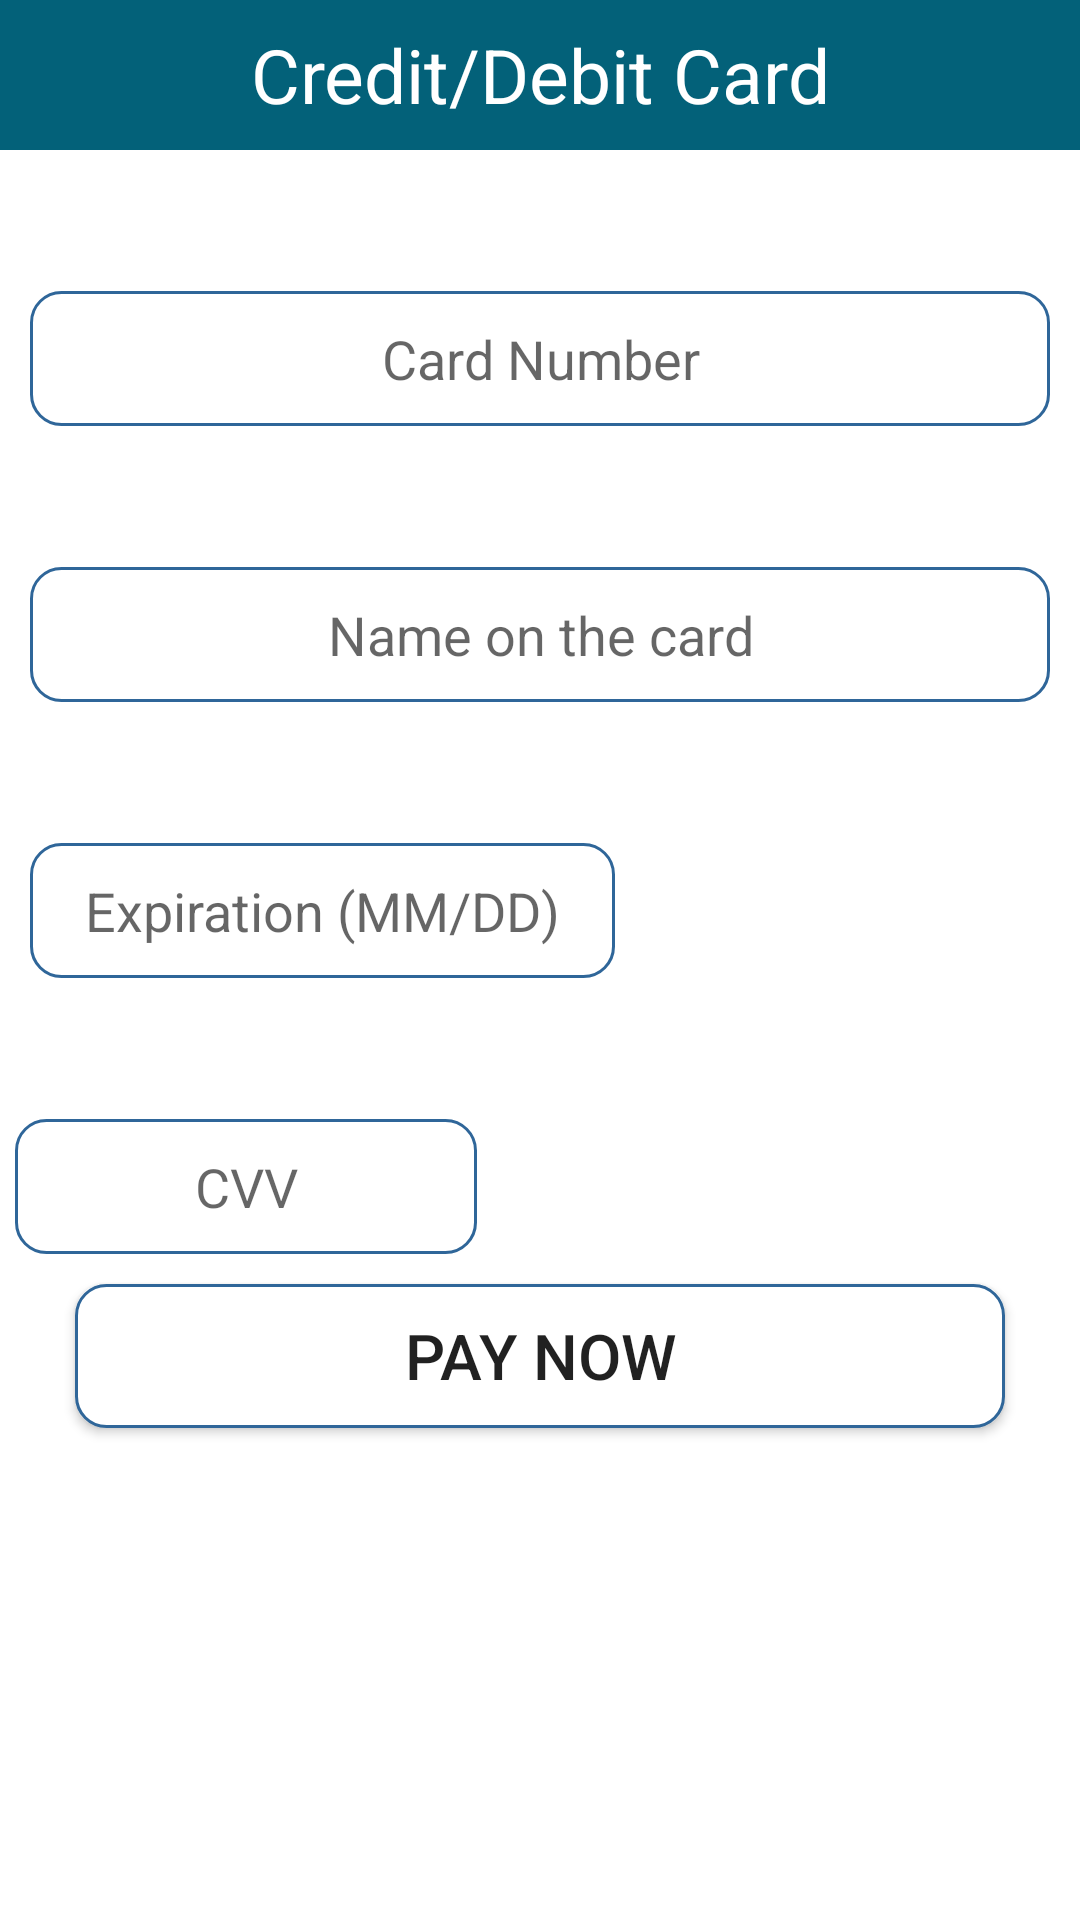

The Android layout XML behind this screen, and the referenced resources:
<!-- AndroidManifest.xml: application theme Theme.FIIT -->
<!-- res/layout/activity_payment_details.xml -->
<?xml version="1.0" encoding="utf-8"?>
<LinearLayout xmlns:android="http://schemas.android.com/apk/res/android"
    android:layout_width="match_parent"
    android:layout_height="match_parent"
    android:orientation="vertical"
    >

    <TextView
        android:layout_width="match_parent"
        android:layout_height="50dp"
        android:text="Credit/Debit Card"
        android:background="#036179"
        android:textSize="25dp"
        android:gravity="center"
        android:textColor="#FFF"/>

    <TextView
        android:layout_width="match_parent"
        android:layout_height="wrap_content"
        android:gravity="center"
        android:textSize="20sp"
        android:layout_marginTop="15dp"
        android:layout_marginBottom="5dp"
        android:text=""/>

    <EditText
        android:hint="Card Number"
        android:layout_width="match_parent"
        android:layout_height="45dp"
        android:layout_marginLeft="10dp"
        android:layout_marginRight="10dp"
        android:background="@drawable/rounded"
        android:gravity="center"
        android:id="@+id/cardNumTxt"/>

    <TextView
        android:layout_width="match_parent"
        android:layout_height="wrap_content"
        android:gravity="center"
        android:textSize="20sp"
        android:layout_marginTop="15dp"
        android:layout_marginBottom="5dp"
        android:text=""/>

    <EditText
        android:hint="Name on the card"
        android:layout_width="match_parent"
        android:layout_height="45dp"
        android:layout_marginLeft="10dp"
        android:layout_marginRight="10dp"
        android:background="@drawable/rounded"
        android:gravity="center"
        android:id="@+id/cardNameTxt"/>

    <TextView
        android:layout_width="match_parent"
        android:layout_height="wrap_content"
        android:gravity="center"
        android:textSize="20sp"
        android:layout_marginTop="15dp"
        android:layout_marginBottom="5dp"
        android:text=""/>

    <EditText
        android:id="@+id/expireText"
        android:layout_width="195dp"
        android:layout_height="45dp"
        android:layout_marginLeft="10dp"
        android:layout_marginRight="10dp"
        android:background="@drawable/rounded"
        android:gravity="center"
        android:hint="Expiration (MM/DD)" />

    <TextView
        android:layout_width="match_parent"
        android:layout_height="wrap_content"
        android:gravity="center"
        android:textSize="20sp"
        android:layout_marginTop="15dp"
        android:layout_marginBottom="5dp"
        android:text=""/>

    <EditText
        android:id="@+id/cvvTxt"
        android:layout_width="154dp"
        android:layout_height="45dp"
        android:layout_marginLeft="5dp"
        android:layout_marginRight="10dp"
        android:background="@drawable/rounded"
        android:gravity="center"
        android:hint="CVV" />

    <Button
        android:id="@+id/btnPay"
        android:layout_width="match_parent"
        android:layout_height="wrap_content"
        android:layout_marginLeft="25dp"
        android:layout_marginTop="10dp"
        android:layout_marginRight="25dp"
        android:background="@drawable/rounded"
        android:gravity="center"
        android:text="PAY NOW"
        android:textAllCaps="false"
        android:textSize="21dp" />

</LinearLayout>
<!-- resources referenced by this layout -->
<resources>
  <!-- drawable rounded (drawable) -->
  <?xml version="1.0" encoding="utf-8"?>
  <shape xmlns:android="http://schemas.android.com/apk/res/android">
  
  
      <solid android:color="#FFFFFF"/>
      <stroke
          android:width="1dp"
          android:color="#2F6699" />
      <corners
          android:radius="10dp" />
  </shape>
  <style name="Theme.FIIT" parent="Theme.MaterialComponents.DayNight.DarkActionBar">
          
          <item name="colorPrimary">@color/purple_500</item>
          <item name="colorPrimaryVariant">@color/purple_700</item>
          <item name="colorOnPrimary">@color/white</item>
          
          <item name="colorSecondary">@color/teal_200</item>
          <item name="colorSecondaryVariant">@color/teal_700</item>
          <item name="colorOnSecondary">@color/black</item>
          
          <item name="android:statusBarColor">?attr/colorPrimaryVariant</item>
          
      </style>
  <color name="purple_500">#0DA89E</color>
  <color name="purple_700">#00688B</color>
  <color name="white">#FFFFFFFF</color>
  <color name="teal_200">#FF03DAC5</color>
  <color name="teal_700">#FF018786</color>
  <color name="black">#FF000000</color>
</resources>
